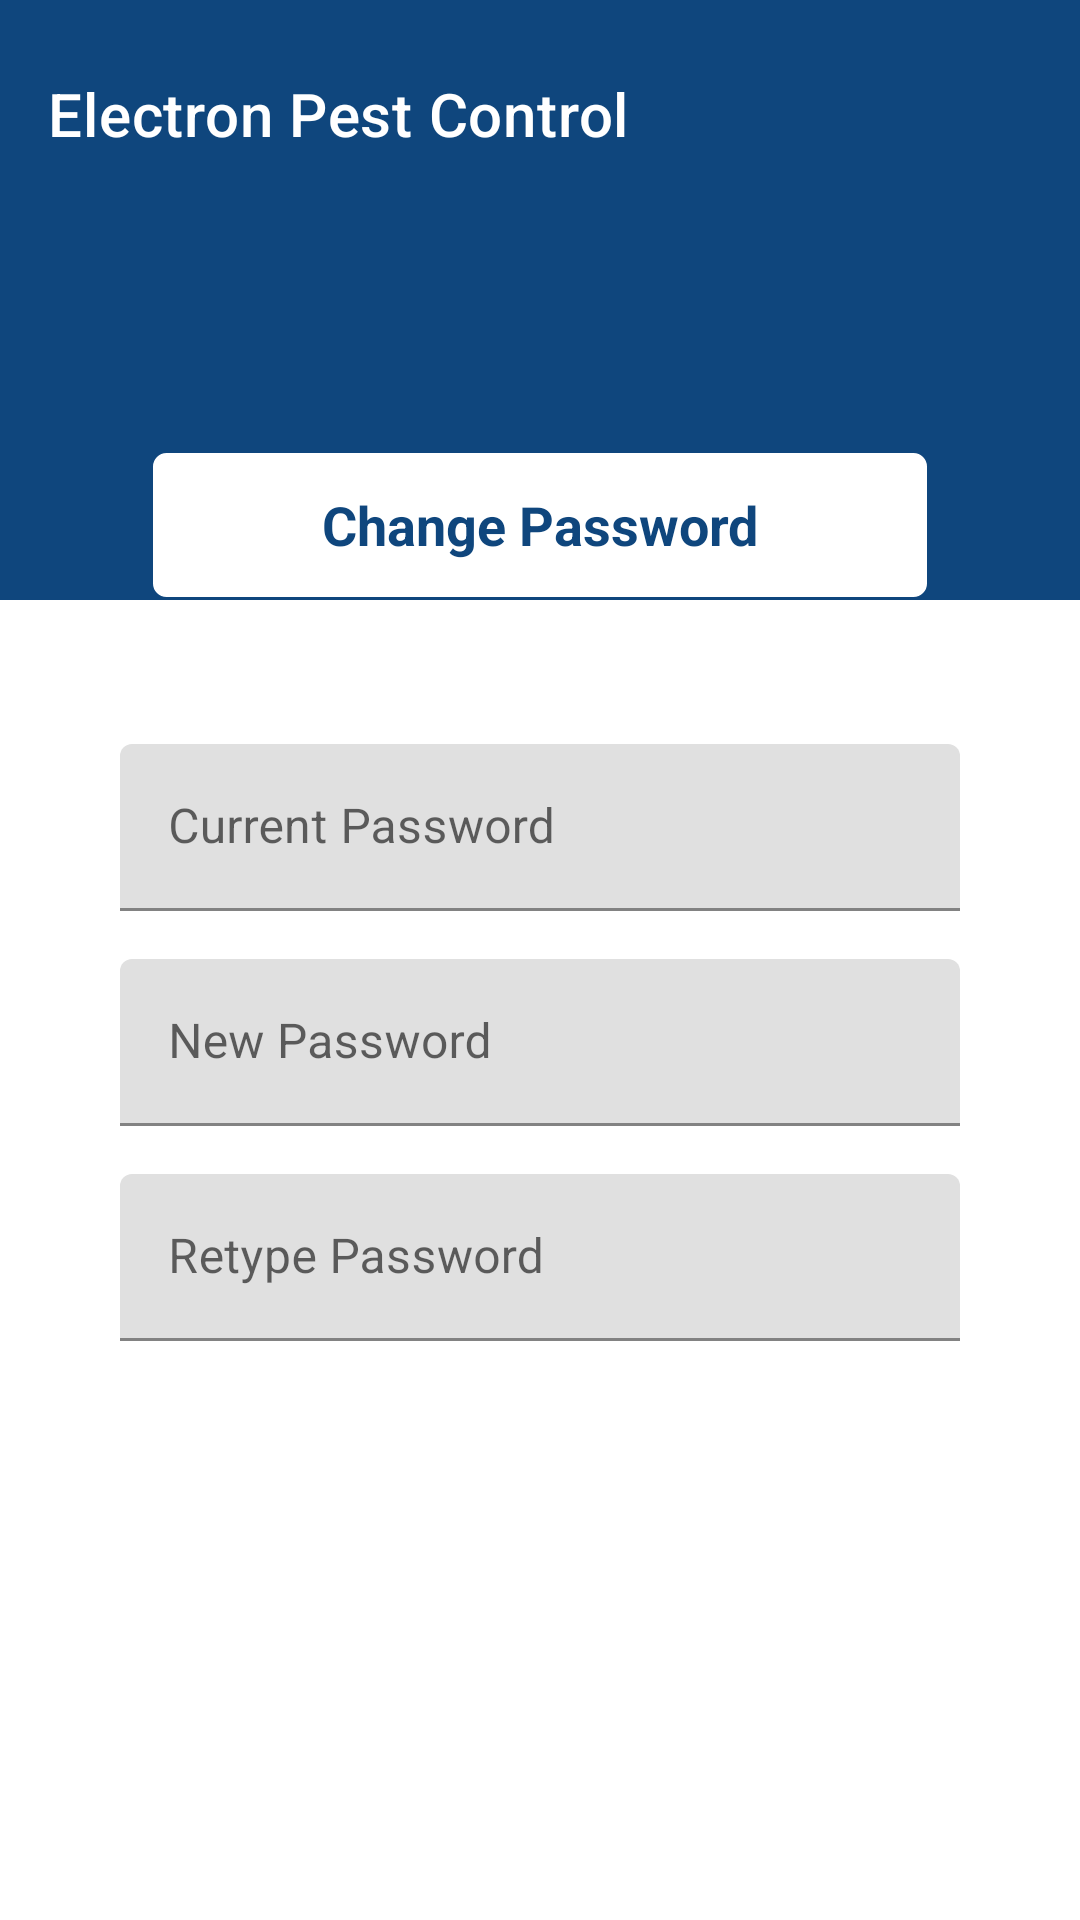

Android layout source for this screen:
<!-- AndroidManifest.xml: fallback theme Theme.MaterialComponents.DayNight.NoActionBar -->
<!-- res/layout/activity_change_password.xml -->
<?xml version="1.0" encoding="utf-8"?>
    <LinearLayout
        xmlns:android="http://schemas.android.com/apk/res/android"
        xmlns:app="http://schemas.android.com/apk/res-auto"
        android:layout_width="match_parent"
        android:layout_height="match_parent"
        android:orientation="vertical">

    <android.support.design.widget.AppBarLayout
        android:layout_width="match_parent"
        android:layout_height="200dp"
        android:background="@color/colorPrimary"
        android:orientation="vertical"

     >

        <LinearLayout
            android:layout_width="fill_parent"
            android:layout_height="wrap_content"
            android:layout_marginTop="10.0dip"
            android:orientation="horizontal">

            <android.support.v7.widget.Toolbar
                android:id="@+id/toolbar"
                app:titleTextColor="@color/white"
                android:layout_width="0.0dip"
                android:layout_height="wrap_content"
                android:layout_weight="1.0"
                app:navigationIcon="@mipmap/ic_launcher"
                app:title="Electron Pest Control"
               />

        </LinearLayout>

        <LinearLayout
            android:layout_width="match_parent"
            android:layout_height="match_parent"
            android:gravity="bottom"
            android:layout_marginLeft="50dp"
            android:layout_marginRight="50dp"
            android:orientation="horizontal">


            <TextView
                android:background="@drawable/extraback"
                android:gravity="center"
                android:layout_width="match_parent"
                android:layout_height="50dp"
                android:textColor="@color/colorPrimary"
                android:textStyle="bold"
                android:textSize="18sp"
                android:text="Change Password" />
        </LinearLayout>






    </android.support.design.widget.AppBarLayout>
    <ScrollView
        android:layout_width="match_parent"
        android:layout_height="match_parent"
        >

        <LinearLayout
            android:layout_width="match_parent"
            android:layout_height="wrap_content"
            android:layout_margin="40.0dip"
            android:gravity="center_vertical|center_horizontal"
            android:orientation="vertical">

            <android.support.design.widget.TextInputLayout
                android:layout_width="fill_parent"
                android:layout_height="wrap_content"
                android:layout_marginTop="8.0dip"
                android:layout_marginBottom="8.0dip">

                <EditText
                    android:id="@+id/input_password_current"
                    android:layout_width="fill_parent"
                    android:layout_height="wrap_content"
                    android:hint="Current Password"
                    android:textColor="@color/colorPrimary"
                    android:textSize="16.0sp" />
            </android.support.design.widget.TextInputLayout>

            <android.support.design.widget.TextInputLayout
                android:layout_width="fill_parent"
                android:layout_height="wrap_content"
                android:layout_marginTop="8.0dip"
                android:layout_marginBottom="8.0dip">

                <EditText
                    android:id="@+id/input_password"
                    android:layout_width="fill_parent"
                    android:layout_height="wrap_content"
                    android:hint="New Password"
                    android:inputType="textPassword"
                    android:textColor="@color/colorPrimary"
                    android:textSize="16.0sp" />
            </android.support.design.widget.TextInputLayout>

            <android.support.design.widget.TextInputLayout
                android:layout_width="fill_parent"
                android:layout_height="wrap_content"
                android:layout_marginTop="8.0dip"
                android:layout_marginBottom="8.0dip">

                <EditText
                    android:id="@+id/input_password_retype"
                    android:layout_width="fill_parent"
                    android:layout_height="wrap_content"
                    android:hint="Retype Password"
                    android:inputType="textPassword"
                    android:textColor="@color/colorPrimary"
                    android:textSize="16.0sp" />
            </android.support.design.widget.TextInputLayout>

            <android.support.v7.widget.AppCompatButton
                android:id="@+id/btn_login"
                android:textAlignment="center"
                android:layout_width="fill_parent"
                android:layout_height="wrap_content"
                android:layout_marginTop="24.0dip"
                android:layout_marginBottom="24.0dip"
                android:background="@drawable/taskback"
                android:padding="12.0dip"
                android:text="Change Password"
                android:textColor="@color/colorText"
                android:textSize="16.0sp"
                android:textStyle="bold" />
        </LinearLayout>
    </ScrollView>
    </LinearLayout>
<!-- resources referenced by this layout -->
<resources>
  <color name="colorPrimary">#0f467d</color>
  <color name="colorText">#FFFFFF</color>
  <color name="white">#FFFFFF</color>
  <!-- drawable extraback (drawable-hdpi) -->
  <?xml version="1.0" encoding="utf-8"?>
  <shape xmlns:android="http://schemas.android.com/apk/res/android">
      <solid android:color="@color/colorText"
          />
      <stroke android:color="@color/colorPrimary"
          android:width="1dp"/>
      <corners android:radius="5dp"
          />
  </shape>
</resources>
